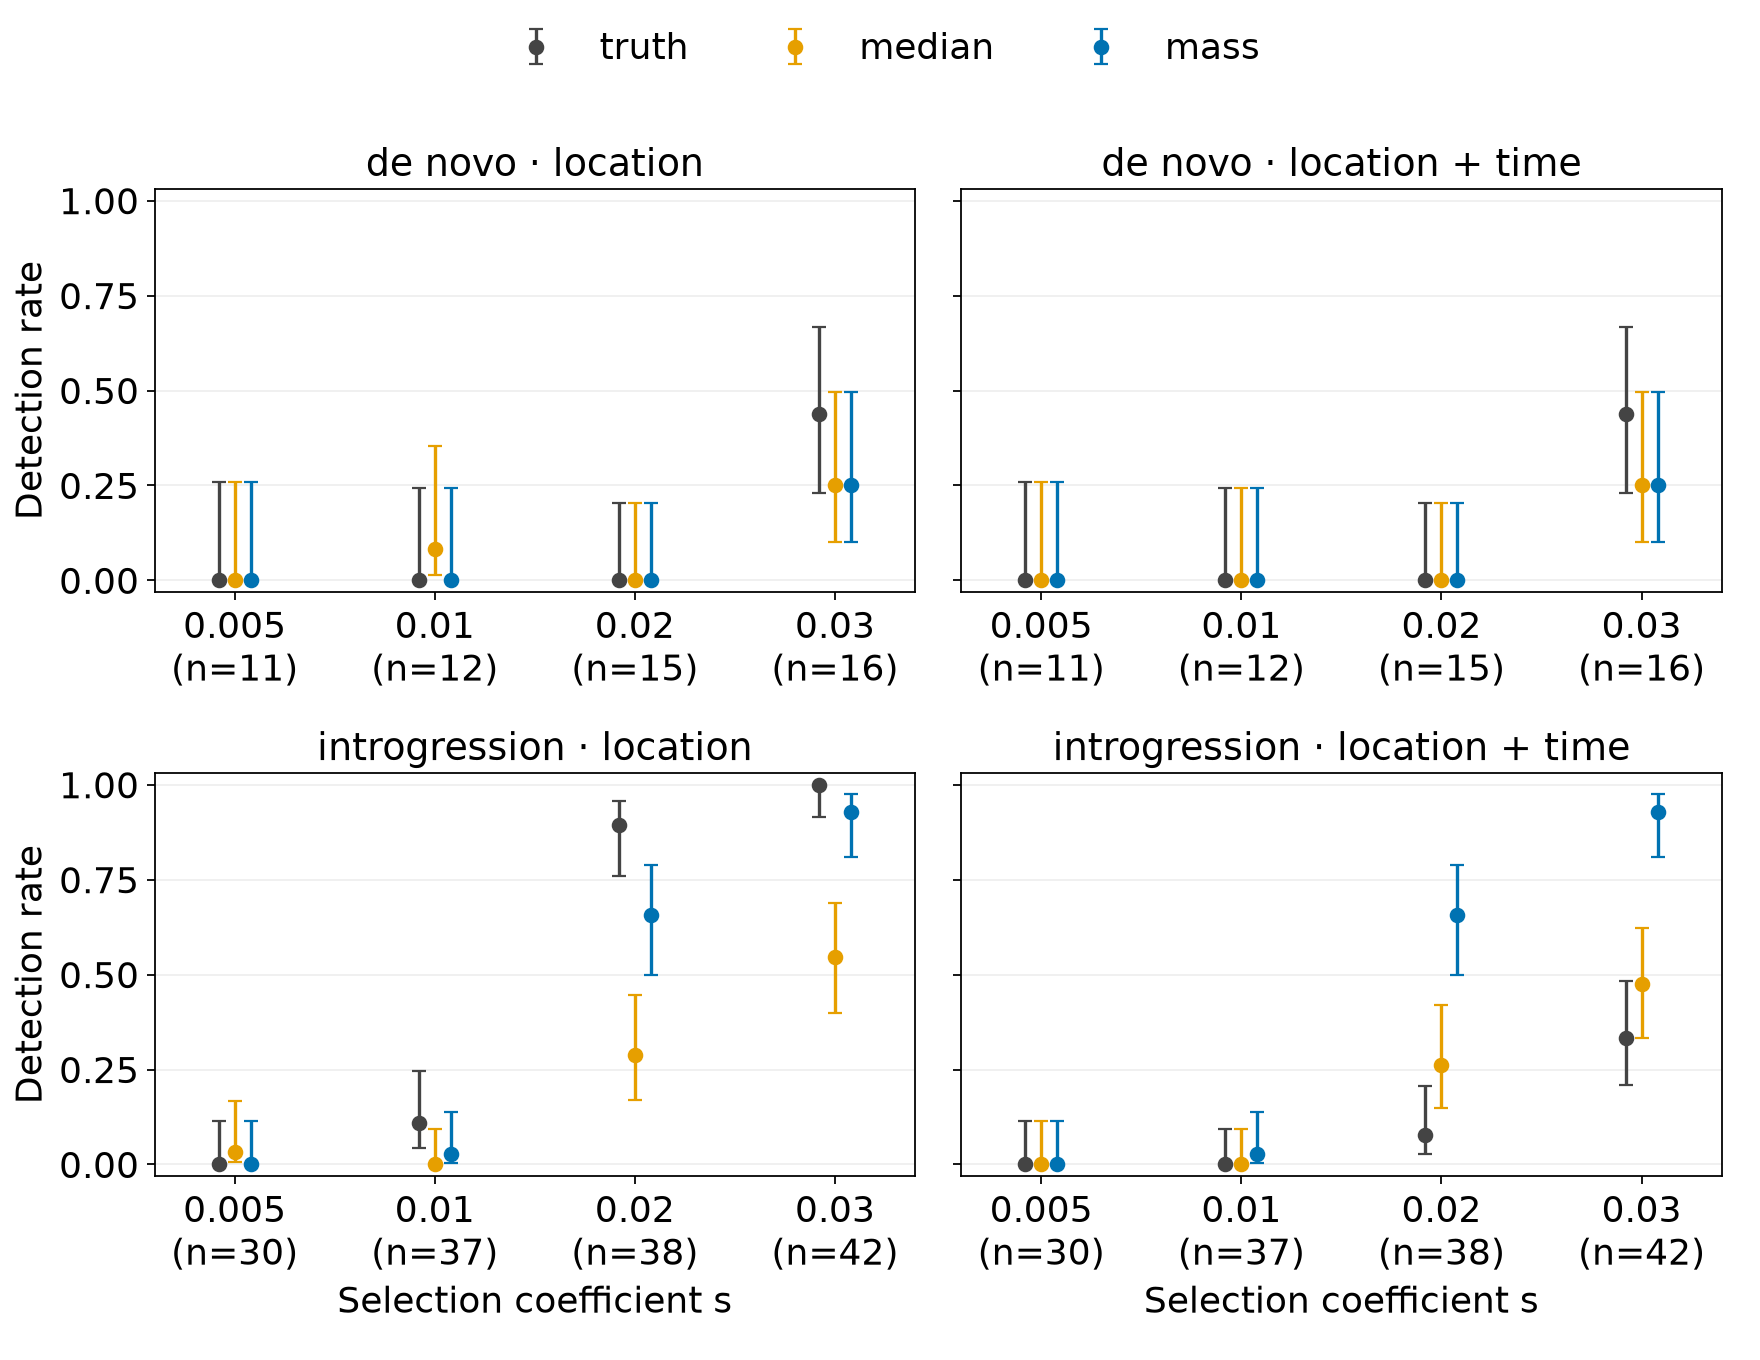

The table this chart was drawn from, first rows:
origin	scan	method	selection	region_f1	event_f1	mean_temporal_f1	mean_called_kyr	metric	k	n	rate	ci95_low	ci95_high
de_novo	one_kyr	truth	0.005	0.0	0.0	0.0	0.0	neutral_fpr	3	50	0.06	0.02061	0.1622
de_novo	one_kyr	truth	0.005	0.0	0.0	0.0	0.0	any_call_power	1	11	0.09091	0.01623	0.3774
de_novo	one_kyr	truth	0.005	0.0	0.0	0.0	0.0	spatial_tpr	0	11	0.0	0.0	0.2588
de_novo	one_kyr	truth	0.005	0.0	0.0	0.0	0.0	joint_tpr	0	11	0.0	0.0	0.2588
de_novo	one_kyr	truth	0.005	0.0	0.0	0.0	0.0	center_overlap	0	11	0.0	0.0	0.2588
de_novo	one_kyr	truth	0.005	0.0	0.0	0.0	0.0	center_mistimed	0	11	0.0	0.0	0.2588
de_novo	one_kyr	truth	0.005	0.0	0.0	0.0	0.0	center_off_target	0	11	0.0	0.0	0.2588
de_novo	one_kyr	truth	0.01	0.0	0.0	0.0	0.0	neutral_fpr	3	50	0.06	0.02061	0.1622
de_novo	one_kyr	truth	0.01	0.0	0.0	0.0	0.0	any_call_power	0	12	0.0	2.7755575615628914e-17	0.2425
de_novo	one_kyr	truth	0.01	0.0	0.0	0.0	0.0	spatial_tpr	0	12	0.0	2.7755575615628914e-17	0.2425
de_novo	one_kyr	truth	0.01	0.0	0.0	0.0	0.0	joint_tpr	0	12	0.0	2.7755575615628914e-17	0.2425
de_novo	one_kyr	truth	0.01	0.0	0.0	0.0	0.0	center_overlap	0	12	0.0	2.7755575615628914e-17	0.2425
de_novo	one_kyr	truth	0.01	0.0	0.0	0.0	0.0	center_mistimed	0	12	0.0	2.7755575615628914e-17	0.2425
de_novo	one_kyr	truth	0.01	0.0	0.0	0.0	0.0	center_off_target	0	12	0.0	2.7755575615628914e-17	0.2425
de_novo	one_kyr	truth	0.02	0.0	0.0	0.0	0.0	neutral_fpr	3	50	0.06	0.02061	0.1622
de_novo	one_kyr	truth	0.02	0.0	0.0	0.0	0.0	any_call_power	0	15	0.0	0.0	0.2039
de_novo	one_kyr	truth	0.02	0.0	0.0	0.0	0.0	spatial_tpr	0	15	0.0	0.0	0.2039
de_novo	one_kyr	truth	0.02	0.0	0.0	0.0	0.0	joint_tpr	0	15	0.0	0.0	0.2039
de_novo	one_kyr	truth	0.02	0.0	0.0	0.0	0.0	center_overlap	0	15	0.0	0.0	0.2039
de_novo	one_kyr	truth	0.02	0.0	0.0	0.0	0.0	center_mistimed	0	15	0.0	0.0	0.2039
de_novo	one_kyr	truth	0.02	0.0	0.0	0.0	0.0	center_off_target	0	15	0.0	0.0	0.2039
de_novo	one_kyr	truth	0.03	0.5385	0.4375	0.1629	0.9375	neutral_fpr	3	50	0.06	0.02061	0.1622
de_novo	one_kyr	truth	0.03	0.5385	0.4375	0.1629	0.9375	any_call_power	7	16	0.4375	0.231	0.6682
de_novo	one_kyr	truth	0.03	0.5385	0.4375	0.1629	0.9375	spatial_tpr	7	16	0.4375	0.231	0.6682
de_novo	one_kyr	truth	0.03	0.5385	0.4375	0.1629	0.9375	joint_tpr	7	16	0.4375	0.231	0.6682
de_novo	one_kyr	truth	0.03	0.5385	0.4375	0.1629	0.9375	center_overlap	7	16	0.4375	0.231	0.6682
de_novo	one_kyr	truth	0.03	0.5385	0.4375	0.1629	0.9375	center_mistimed	0	16	0.0	0.0	0.1936
de_novo	one_kyr	truth	0.03	0.5385	0.4375	0.1629	0.9375	center_off_target	0	16	0.0	0.0	0.1936
de_novo	one_kyr	median	0.005	0.0	0.0	0.0	0.0	neutral_fpr	2	50	0.04	0.01104	0.1346
de_novo	one_kyr	median	0.005	0.0	0.0	0.0	0.0	any_call_power	1	11	0.09091	0.01623	0.3774
de_novo	one_kyr	median	0.005	0.0	0.0	0.0	0.0	spatial_tpr	0	11	0.0	0.0	0.2588
de_novo	one_kyr	median	0.005	0.0	0.0	0.0	0.0	joint_tpr	0	11	0.0	0.0	0.2588
de_novo	one_kyr	median	0.005	0.0	0.0	0.0	0.0	center_overlap	0	11	0.0	0.0	0.2588
de_novo	one_kyr	median	0.005	0.0	0.0	0.0	0.0	center_mistimed	0	11	0.0	0.0	0.2588
de_novo	one_kyr	median	0.005	0.0	0.0	0.0	0.0	center_off_target	0	11	0.0	0.0	0.2588
de_novo	one_kyr	median	0.01	0.0	0.0	0.0	0.0	neutral_fpr	2	50	0.04	0.01104	0.1346
de_novo	one_kyr	median	0.01	0.0	0.0	0.0	0.0	any_call_power	2	12	0.1667	0.04697	0.448
de_novo	one_kyr	median	0.01	0.0	0.0	0.0	0.0	spatial_tpr	1	12	0.08333	0.01487	0.3539
de_novo	one_kyr	median	0.01	0.0	0.0	0.0	0.0	joint_tpr	0	12	0.0	2.7755575615628914e-17	0.2425
de_novo	one_kyr	median	0.01	0.0	0.0	0.0	0.0	center_overlap	0	12	0.0	2.7755575615628914e-17	0.2425
de_novo	one_kyr	median	0.01	0.0	0.0	0.0	0.0	center_mistimed	0	12	0.0	2.7755575615628914e-17	0.2425
de_novo	one_kyr	median	0.01	0.0	0.0	0.0	0.0	center_off_target	0	12	0.0	2.7755575615628914e-17	0.2425
de_novo	one_kyr	median	0.02	0.0	0.0	0.0	0.0	neutral_fpr	2	50	0.04	0.01104	0.1346
de_novo	one_kyr	median	0.02	0.0	0.0	0.0	0.0	any_call_power	3	15	0.2	0.07048	0.4519
de_novo	one_kyr	median	0.02	0.0	0.0	0.0	0.0	spatial_tpr	0	15	0.0	0.0	0.2039
de_novo	one_kyr	median	0.02	0.0	0.0	0.0	0.0	joint_tpr	0	15	0.0	0.0	0.2039
de_novo	one_kyr	median	0.02	0.0	0.0	0.0	0.0	center_overlap	0	15	0.0	0.0	0.2039
de_novo	one_kyr	median	0.02	0.0	0.0	0.0	0.0	center_mistimed	0	15	0.0	0.0	0.2039
de_novo	one_kyr	median	0.02	0.0	0.0	0.0	0.0	center_off_target	0	15	0.0	0.0	0.2039
de_novo	one_kyr	median	0.03	0.3636	0.2222	0.09471	0.5625	neutral_fpr	2	50	0.04	0.01104	0.1346
de_novo	one_kyr	median	0.03	0.3636	0.2222	0.09471	0.5625	any_call_power	7	16	0.4375	0.231	0.6682
de_novo	one_kyr	median	0.03	0.3636	0.2222	0.09471	0.5625	spatial_tpr	4	16	0.25	0.1018	0.495
de_novo	one_kyr	median	0.03	0.3636	0.2222	0.09471	0.5625	joint_tpr	4	16	0.25	0.1018	0.495
de_novo	one_kyr	median	0.03	0.3636	0.2222	0.09471	0.5625	center_overlap	4	16	0.25	0.1018	0.495
de_novo	one_kyr	median	0.03	0.3636	0.2222	0.09471	0.5625	center_mistimed	0	16	0.0	0.0	0.1936
de_novo	one_kyr	median	0.03	0.3636	0.2222	0.09471	0.5625	center_off_target	0	16	0.0	0.0	0.1936
de_novo	one_kyr	mass	0.005	0.0	0.0	0.0	0.0	neutral_fpr	2	50	0.04	0.01104	0.1346
de_novo	one_kyr	mass	0.005	0.0	0.0	0.0	0.0	any_call_power	1	11	0.09091	0.01623	0.3774
de_novo	one_kyr	mass	0.005	0.0	0.0	0.0	0.0	spatial_tpr	0	11	0.0	0.0	0.2588
de_novo	one_kyr	mass	0.005	0.0	0.0	0.0	0.0	joint_tpr	0	11	0.0	0.0	0.2588
... 420 more rows
